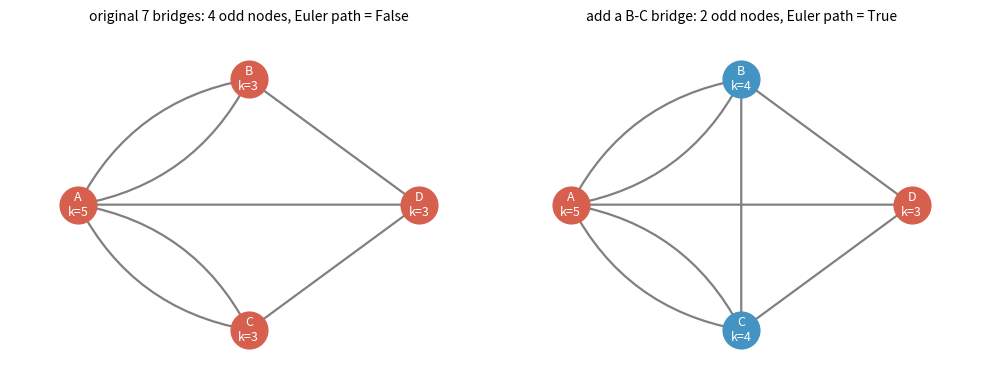
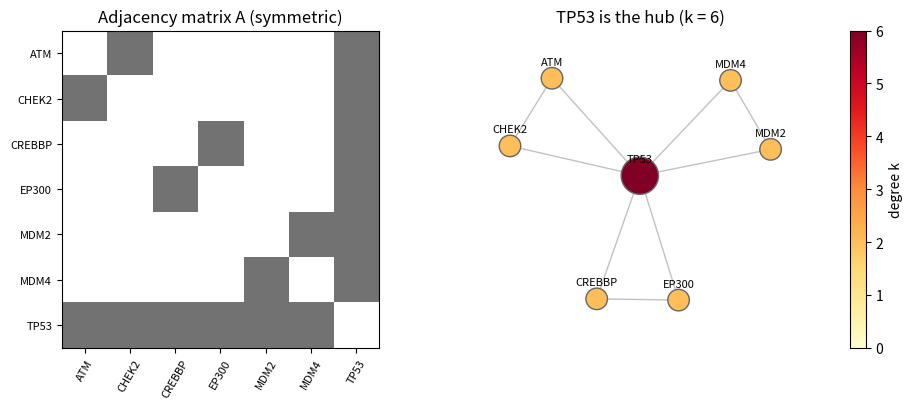
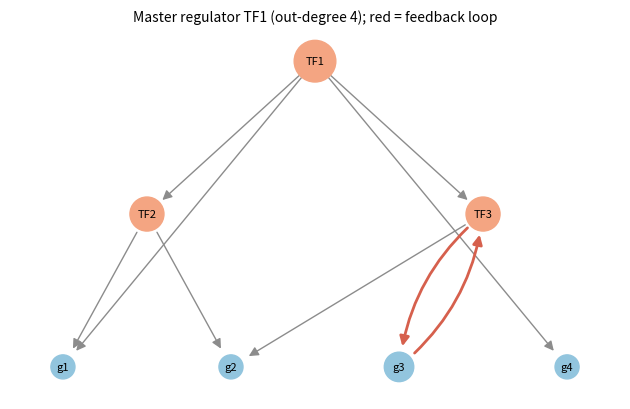
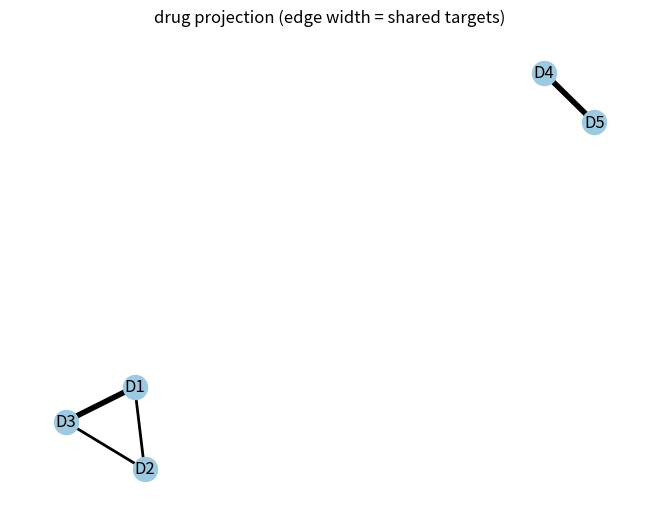
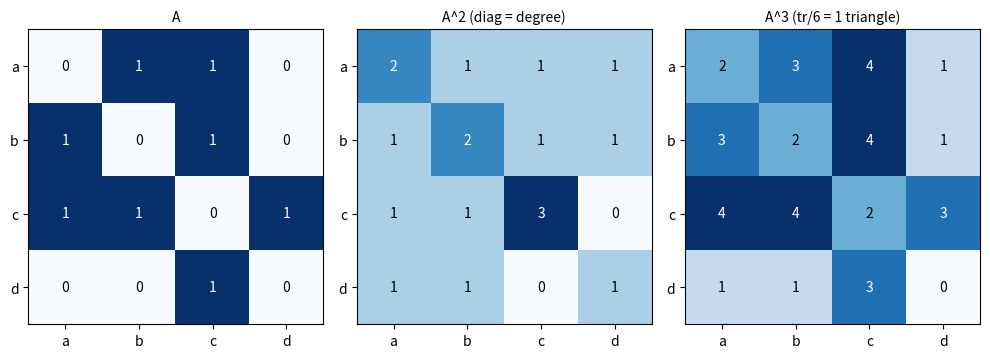
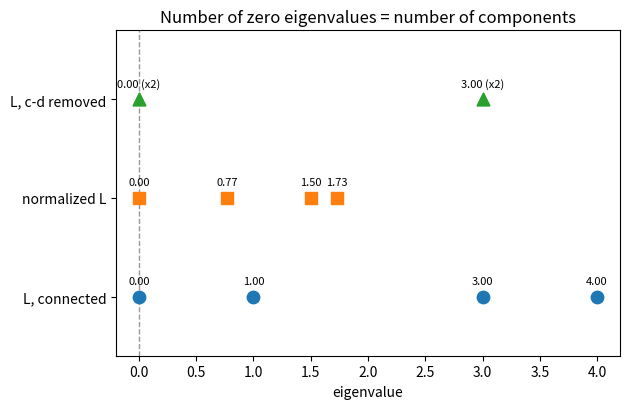
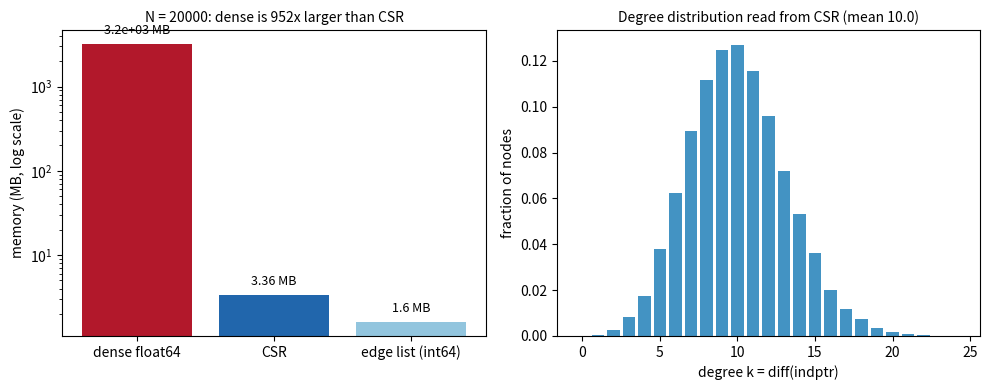
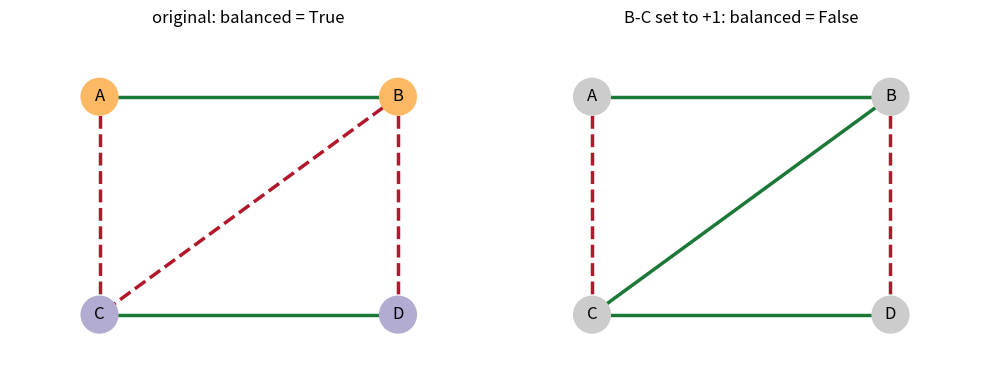
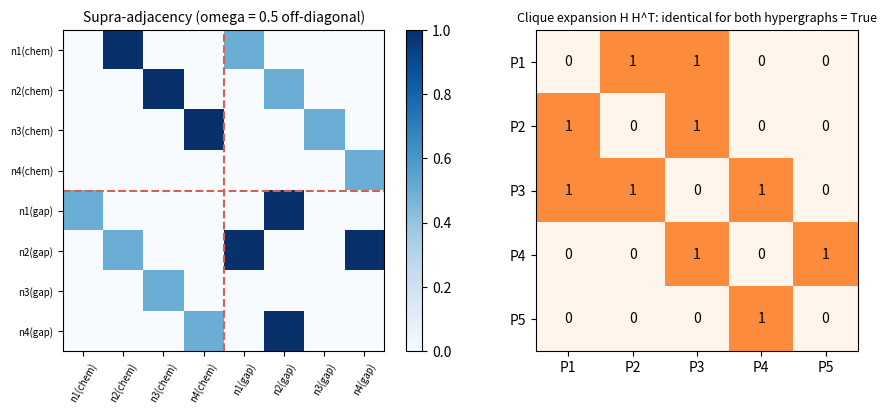
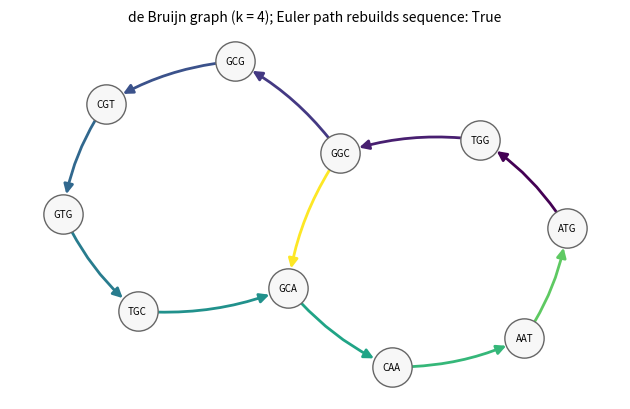

Write Python code to recreate these figures, in order.
# 依赖：networkx>=3, numpy, scipy, matplotlib
# 数据：全部为代码中直接写出或随机生成的示例网络（七桥多重图、玩具 PPI 边列表、玩具调控网络、
#       虚构的药物–靶点二分网络、符号网络、多层网络与超图、短 DNA 序列），
#       基因、蛋白、药物与序列仅作演示，不代表真实的相互作用数据。文件读写示例只写入临时目录。

# %% 示例：哥尼斯堡七桥问题与欧拉路径
# 4 块陆地 A、B、C、D 由 7 座桥相连；两块陆地之间可能有不止一座桥，所以用多重图 MultiGraph。
# 计算每个节点的度与奇数度节点个数，用 Euler 判据（奇数度节点数为 0 或 2）判断是否存在欧拉路径。
# 输出：度为 A=5, B=3, C=3, D=3；奇数度节点 4 个；不存在欧拉路径。
# 再加一座连接 B 与 C 的桥后，B、C 变为偶数度，奇数度节点降为 2 个，欧拉路径随之存在。
import networkx as nx

bridges = [("A", "B"), ("A", "B"), ("A", "C"), ("A", "C"), ("A", "D"), ("B", "D"), ("C", "D")]

for label, edge_list in [("原始七桥", bridges), ("加一座 B–C 桥", bridges + [("B", "C")])]:
    G = nx.MultiGraph()
    G.add_edges_from(edge_list)
    n_odd = sum(1 for _, d in G.degree() if d % 2 == 1)
    print("【%s】节点的度: %s" % (label, dict(G.degree())))
    print("  奇数度节点个数: %d" % n_odd)
    print("  按 Euler 判据，存在欧拉路径吗？", n_odd in (0, 2))
    print("  NetworkX 的判断:", nx.has_eulerian_path(G))

# 作图：两种情形并排，奇数度节点标红；多重边用不同弧度的曲线区分
import matplotlib.pyplot as plt
from collections import Counter

xy = {"A": (0, 0), "B": (1, 1), "C": (1, -1), "D": (2, 0)}
fig, axes = plt.subplots(1, 2, figsize=(10, 4))
for ax, (label, edge_list) in zip(axes, [("original 7 bridges", bridges), ("add a B-C bridge", bridges + [("B", "C")])]):
    G = nx.MultiGraph(edge_list)
    for (u, v), m in Counter(tuple(sorted(e)) for e in edge_list).items():
        for j in range(m):
            rad = 0 if m == 1 else (-0.25 + 0.5 * j / (m - 1))
            ax.annotate("", xy=xy[v], xytext=xy[u], arrowprops=dict(arrowstyle="-", color="0.5",
                        lw=1.6, connectionstyle="arc3,rad=%.2f" % rad))
    for n, (x, y) in xy.items():
        odd = G.degree(n) % 2 == 1
        ax.scatter(x, y, s=700, color="#d6604d" if odd else "#4393c3", zorder=3)
        ax.text(x, y, "%s\nk=%d" % (n, G.degree(n)), ha="center", va="center", color="white", fontsize=9, zorder=4)
    n_odd = sum(d % 2 for _, d in G.degree())
    ax.set_title("%s: %d odd nodes, Euler path = %s" % (label, n_odd, nx.has_eulerian_path(G)), fontsize=10)
    ax.set_xlim(-0.4, 2.4); ax.set_ylim(-1.4, 1.4); ax.axis("off")
plt.tight_layout(); plt.show()


# %% 示例：从边列表构造邻接矩阵
# 把一个玩具蛋白质相互作用网络的边列表转换为邻接矩阵 A（numpy 数组），
# 并验证无向图的三条基本性质：A 对称；度 = 行和；度之和 = 2 × 边数。
# 输出中 TP53 的度最大（与 6 个蛋白相连）；最后用 NetworkX 核对度并计算网络密度。
import networkx as nx
import numpy as np

edges = [("TP53", "MDM2"), ("TP53", "EP300"), ("MDM2", "MDM4"), ("TP53", "MDM4"),
         ("EP300", "CREBBP"), ("TP53", "CREBBP"), ("ATM", "TP53"), ("ATM", "CHEK2"),
         ("CHEK2", "TP53")]
nodes = sorted({u for e in edges for u in e})
idx = {name: i for i, name in enumerate(nodes)}
N = len(nodes)

A = np.zeros((N, N), dtype=int)
for u, v in edges:
    A[idx[u], idx[v]] = A[idx[v], idx[u]] = 1

print("节点顺序:", nodes)
print(A)
print("对称吗？", np.array_equal(A, A.T))
deg = A.sum(axis=1)
print("各节点的度:", dict(zip(nodes, deg.tolist())))
print("度之和 = %d, 2 × 边数 = %d" % (deg.sum(), 2 * len(edges)))

G = nx.Graph(edges)
print("NetworkX 给出的度:", dict(G.degree()))
print("网络密度 = %.3f" % nx.density(G))

# 作图：左为邻接矩阵热图，右为网络布局（节点大小与颜色 ∝ 度）
import matplotlib.pyplot as plt

fig, (ax1, ax2) = plt.subplots(1, 2, figsize=(10, 4.2))
ax1.imshow(A, cmap="Greys", vmin=0, vmax=1.6)
ax1.set_xticks(range(N)); ax1.set_xticklabels(nodes, rotation=60, fontsize=8)
ax1.set_yticks(range(N)); ax1.set_yticklabels(nodes, fontsize=8)
ax1.set_title("Adjacency matrix A (symmetric)")
pos = nx.spring_layout(G, seed=2)
nx.draw_networkx_edges(G, pos, ax=ax2, edge_color="0.6", alpha=0.6)
nc = nx.draw_networkx_nodes(G, pos, ax=ax2, nodelist=nodes, node_size=[120 * d for d in deg],
                            node_color=deg, cmap="YlOrRd", vmin=0, edgecolors="0.4")
nx.draw_networkx_labels(G, {n: (x, y + 0.13) for n, (x, y) in pos.items()}, ax=ax2, font_size=8)
ax2.margins(0.15)
fig.colorbar(nc, ax=ax2, label="degree k")
ax2.set_title("TP53 is the hub (k = %d)" % deg.max()); ax2.axis("off")
plt.tight_layout(); plt.show()


# %% 示例：有向网络的入度与出度
# 一个玩具基因调控网络：边 X -> Y 表示转录因子 X 调控基因 Y。
# 有向图的邻接矩阵一般不对称；入度 = 被多少个调控者调控，出度 = 调控多少个靶基因。
# 输出：邻接矩阵不对称；出度最大的“主调控因子”是 TF1（出度 4）。
# 注意 TF3 -> g3 与 g3 -> TF3 构成一个长度为 2 的反馈环（feedback loop），只有有向表示才能区分它。
import networkx as nx
import numpy as np

reg = [("TF1", "TF2"), ("TF1", "TF3"), ("TF1", "g1"), ("TF2", "g1"), ("TF2", "g2"),
       ("TF3", "g2"), ("TF3", "g3"), ("TF1", "g4"), ("g3", "TF3")]
D = nx.DiGraph(reg)
order = sorted(D.nodes())
A = nx.to_numpy_array(D, nodelist=order, dtype=int)
print("节点顺序:", order)
print(A)
print("对称吗？", np.array_equal(A, A.T))

in_deg = dict(D.in_degree())
out_deg = dict(D.out_degree())
master = max(out_deg, key=out_deg.get)
print("入度:", in_deg)
print("出度:", out_deg)
print("主调控因子: %s（出度 %d）" % (master, out_deg[master]))
print("长度为 2 的反馈环:", [c for c in nx.simple_cycles(D) if len(c) == 2])

# 作图：有向网络，节点大小 ∝ 出度，反馈环的两条边标红
import matplotlib.pyplot as plt

fig, ax = plt.subplots(figsize=(6.4, 4.2))
pos = {"TF1": (0, 2), "TF2": (-1, 1), "TF3": (1, 1), "g1": (-1.5, 0), "g2": (-0.5, 0), "g3": (0.5, 0), "g4": (1.5, 0)}
loop = {("TF3", "g3"), ("g3", "TF3")}
nx.draw_networkx_edges(D, pos, ax=ax, edgelist=[e for e in D.edges() if e not in loop], edge_color="0.55",
                       arrows=True, arrowsize=14, node_size=900)
nx.draw_networkx_edges(D, pos, ax=ax, edgelist=list(loop), edge_color="#d6604d", width=2, arrows=True,
                       arrowsize=14, node_size=900, connectionstyle="arc3,rad=0.2")
nx.draw_networkx_nodes(D, pos, ax=ax, node_size=[300 + 150 * out_deg[n] for n in D],
                       node_color=["#f4a582" if n.startswith("TF") else "#92c5de" for n in D])
nx.draw_networkx_labels(D, pos, ax=ax, font_size=8)
ax.set_title("Master regulator %s (out-degree %d); red = feedback loop" % (master, out_deg[master]), fontsize=10)
ax.axis("off"); plt.tight_layout(); plt.show()


# %% 示例：二分网络的投影——药物–靶点到药物–药物
# 一个虚构的药物–靶点二分网络（药物 D1–D5，靶点 T1–T6）。
# 投影到药物一侧：两种药物共享靶点就连边，边权 = 共享靶点数（等价于 B B^T 的非对角元）。
# 输出按共享靶点数从大到小列出药物对，并画出投影网络（边宽 ∝ 共享靶点数）。
# 共享靶点多的药物对是药物重定位的候选线索之一；矩阵计算与 NetworkX 的结果一致。
import networkx as nx
import numpy as np
from networkx.algorithms import bipartite
import matplotlib.pyplot as plt

drug_target = [("D1", "T1"), ("D1", "T2"), ("D2", "T2"), ("D2", "T3"), ("D3", "T1"),
               ("D3", "T2"), ("D3", "T4"), ("D4", "T5"), ("D5", "T5"), ("D5", "T6"), ("D4", "T6")]
drugs = sorted({d for d, _ in drug_target})
targets = sorted({t for _, t in drug_target})
B = nx.Graph()
B.add_nodes_from(drugs, bipartite=0)
B.add_nodes_from(targets, bipartite=1)
B.add_edges_from(drug_target)
print("是二分图吗？", bipartite.is_bipartite(B))

P = bipartite.weighted_projected_graph(B, drugs)
for u, v, w in sorted(P.edges(data="weight"), key=lambda x: -x[2]):
    print("%s - %s 共享靶点数 = %d" % (u, v, w))

# 用关联矩阵核对：P = B B^T
Bmat = bipartite.biadjacency_matrix(B, row_order=drugs, column_order=targets).toarray()
PP = Bmat @ Bmat.T
print("B B^T（对角元为各药物的靶点数）:")
print(PP)

pos = nx.spring_layout(P, seed=0)
widths = [2 * w for _, _, w in P.edges(data="weight")]
nx.draw(P, pos, with_labels=True, width=widths, node_color="#9ecae1")
plt.title("drug projection (edge width = shared targets)")
plt.show()


# %% 示例：邻接矩阵的乘方——游走、共同邻居与三角形
# 对正文中的 4 蛋白例子（a–b、a–c、b–c、c–d）计算 A^2 与 A^3。
# (A^r)_ij 是从 i 到 j 的长度为 r 的游走条数：A^2 的对角元等于度，非对角元等于共同邻居数；
# tr(A^3)/6 是三角形数。最后用 NetworkX 的 common_neighbors 与 triangles 核对。
# 输出：A^2 对角元 [2 2 3 1]；a 与 d 的共同邻居数 1；三角形数 1（a–b–c）。
import networkx as nx
import numpy as np

nodes = ["a", "b", "c", "d"]
G = nx.Graph([("a", "b"), ("a", "c"), ("b", "c"), ("c", "d")])
A = nx.to_numpy_array(G, nodelist=nodes, dtype=int)
A2 = A @ A
A3 = A2 @ A
print("A^2 =\n", A2)
print("A^3 =\n", A3)
print("A^2 的对角元:", np.diag(A2), " 度:", [G.degree(v) for v in nodes])
print("a 与 d 的共同邻居数 (A^2)_ad =", A2[0, 3],
      "；NetworkX:", len(list(nx.common_neighbors(G, "a", "d"))))
print("三角形数 tr(A^3)/6 =", np.trace(A3) // 6,
      "；NetworkX:", sum(nx.triangles(G).values()) // 3)

# 有向情形：(A^r)_ij 只计沿箭头方向的游走
D = nx.DiGraph([("TF1", "TF2"), ("TF2", "g"), ("TF1", "g")])
order = ["TF1", "TF2", "g"]
Ad = nx.to_numpy_array(D, nodelist=order, dtype=int)   # NetworkX 约定：行 = 起点，列 = 终点
print("有向图中 TF1 经两步到达 g 的路径数 =", (Ad @ Ad)[0, 2], "（TF1→TF2→g，前馈环的间接支路）")

# 作图：A、A^2、A^3 三个热图，格子里标出游走条数
import matplotlib.pyplot as plt

fig, axes = plt.subplots(1, 3, figsize=(10, 3.6))
for ax, (name, Mx) in zip(axes, [("A", A), ("A^2 (diag = degree)", A2), ("A^3 (tr/6 = %d triangle)" % (np.trace(A3) // 6), A3)]):
    ax.imshow(Mx, cmap="Blues")
    for i in range(4):
        for j in range(4):
            ax.text(j, i, Mx[i, j], ha="center", va="center",
                    color="white" if Mx[i, j] > Mx.max() / 2 else "black")
    ax.set_xticks(range(4)); ax.set_xticklabels(nodes); ax.set_yticks(range(4)); ax.set_yticklabels(nodes)
    ax.set_title(name, fontsize=10)
plt.tight_layout(); plt.show()


# %% 示例：关联矩阵、度矩阵与拉普拉斯矩阵
# 构造无定向关联矩阵 B、定向关联矩阵 ∇、度矩阵 D 与拉普拉斯矩阵 L = D − A，核对两个恒等式：
# B B^T = D + A，∇ ∇^T = L。再计算 L 的特征值（正文手算结果 0, 1, 3, 4）、归一化拉普拉斯的特征值，
# 并验证“零特征值的重数 = 连通分支数”：删去 c–d 后图分成两块，零特征值变为 2 个。
import networkx as nx
import numpy as np

nodes = ["a", "b", "c", "d"]
edges = [("a", "b"), ("a", "c"), ("b", "c"), ("c", "d")]
G = nx.Graph(edges)
A = nx.to_numpy_array(G, nodelist=nodes)
Dm = np.diag(A.sum(axis=1))
L = Dm - A

B = nx.incidence_matrix(G, nodelist=nodes, edgelist=edges, oriented=False).toarray()
Nab = nx.incidence_matrix(G, nodelist=nodes, edgelist=edges, oriented=True).toarray()
print("关联矩阵 B（行 = 节点，列 = 边）:\n", B.astype(int))
print("B B^T == D + A ?", np.allclose(B @ B.T, Dm + A))
print("∇ ∇^T == L ?", np.allclose(Nab @ Nab.T, L))
print("L =\n", L.astype(int))
print("L 的特征值:", np.round(np.linalg.eigvalsh(L), 4), " 之和 = 2M =", int(np.trace(L)))

x = np.array([1.0, -1.0, 0.0, 0.0])
print("L x（x = (1,-1,0,0)）=", L @ x, "→ 特征值 3 的特征向量")
print("二次型 x^T L x =", x @ L @ x, "= Σ(x_i - x_j)^2 =",
      sum((x[nodes.index(u)] - x[nodes.index(v)]) ** 2 for u, v in edges))

Ln = nx.normalized_laplacian_matrix(G, nodelist=nodes).toarray()
print("归一化拉普拉斯的特征值（落在 [0, 2]）:", np.round(np.linalg.eigvalsh(Ln), 4))

G2 = G.copy()
G2.remove_edge("c", "d")
L2 = nx.laplacian_matrix(G2, nodelist=nodes).toarray()
ev2 = np.linalg.eigvalsh(L2)
print("删去 c–d 后 L 的特征值:", np.round(ev2, 4),
      "；零特征值个数 =", int(np.sum(np.isclose(ev2, 0))),
      "；连通分支数 =", nx.number_connected_components(G2))

# 作图：三组特征值谱，零特征值的个数 = 连通分支数
import matplotlib.pyplot as plt

fig, ax = plt.subplots(figsize=(6.4, 4.2))
spectra = [("L, connected", np.linalg.eigvalsh(L), "o"), ("normalized L", np.linalg.eigvalsh(Ln), "s"),
           ("L, c-d removed", ev2, "^")]
for row, (name, ev, mk) in enumerate(spectra):
    ax.scatter(ev, [row] * len(ev), marker=mk, s=80, label=name, zorder=3)
    vals, mult = np.unique(np.round(np.abs(ev), 2), return_counts=True)
    for e, m in zip(vals, mult):
        ax.annotate("%.2f" % e + (" (x%d)" % m if m > 1 else ""), (e, row), textcoords="offset points",
                    xytext=(0, 9), ha="center", fontsize=8)
ax.axvline(0, color="0.6", ls="--", lw=1)
ax.set_yticks(range(3)); ax.set_yticklabels([s[0] for s in spectra]); ax.set_ylim(-0.6, 2.7)
ax.set_xlabel("eigenvalue")
ax.set_title("Number of zero eigenvalues = number of components")
plt.tight_layout(); plt.show()


# %% 示例：稀疏存储——边列表、CSR 与稠密矩阵的内存比较
# 生成一个 N = 20000、平均度约 10 的随机稀疏网络（模拟一个蛋白质组规模的网络），
# 比较稠密 float64 邻接矩阵（只按 N^2 × 8 字节计算，不实际分配）与 CSR 稀疏矩阵的内存，
# 并展示 CSR 的三个数组如何直接给出邻居列表和度。
# 输出：密度约 5e-4；稠密矩阵约 3.2 GB，CSR 只有约 2–3 MB；indptr 差分即为度。
import networkx as nx
import numpy as np
import scipy.sparse as sp

N, k_mean = 20000, 10
G = nx.gnm_random_graph(N, N * k_mean // 2, seed=1)
M = G.number_of_edges()
print("N = %d, M = %d, 密度 = %.2e" % (N, M, nx.density(G)))

S = nx.to_scipy_sparse_array(G, format="csr", dtype=np.float64)
dense_bytes = N * N * 8
csr_bytes = S.data.nbytes + S.indices.nbytes + S.indptr.nbytes
print("稠密矩阵约需 %.1f GB；CSR 实际占用 %.2f MB（%.0f 倍差距）"
      % (dense_bytes / 1e9, csr_bytes / 1e6, dense_bytes / csr_bytes))

i = 0
nbrs = S.indices[S.indptr[i]:S.indptr[i + 1]]
print("节点 0 的邻居（来自 CSR）:", sorted(nbrs.tolist()))
print("NetworkX 给出的邻居:      ", sorted(G.neighbors(0)))
deg_csr = np.diff(S.indptr)
print("CSR 中 indptr 的差分就是度：与 NetworkX 一致吗？",
      np.array_equal(deg_csr, np.array([d for _, d in sorted(G.degree())])))

# 手工从边列表构造 CSR（正文“算法 3”），与 SciPy 的结果比较
u = np.array([e[0] for e in G.edges()] + [e[1] for e in G.edges()])
v = np.array([e[1] for e in G.edges()] + [e[0] for e in G.edges()])
count = np.bincount(u, minlength=N)
indptr = np.concatenate([[0], np.cumsum(count)])
pos = indptr[:-1].copy()
indices = np.empty(len(u), dtype=np.int64)
for a, b in zip(u, v):
    indices[pos[a]] = b
    pos[a] += 1
S2 = sp.csr_array((np.ones(len(u)), indices, indptr), shape=(N, N))
print("手工 CSR 与 SciPy CSR 相同吗？", (abs(S2 - S)).sum() == 0)

# 作图：左为三种存储方式的内存（对数轴），右为从 CSR 的 indptr 差分得到的度分布
import matplotlib.pyplot as plt

edge_bytes = 2 * M * 8                      # 边列表：每条边两个 int64
fig, (ax1, ax2) = plt.subplots(1, 2, figsize=(10, 4))
mem = {"dense float64": dense_bytes, "CSR": csr_bytes, "edge list (int64)": edge_bytes}
ax1.bar(list(mem), [b / 1e6 for b in mem.values()], color=["#b2182b", "#2166ac", "#92c5de"])
ax1.set_yscale("log"); ax1.set_ylabel("memory (MB, log scale)")
for i, b in enumerate(mem.values()):
    ax1.text(i, b / 1e6 * 1.3, "%.3g MB" % (b / 1e6), ha="center", fontsize=9)
ax1.set_title("N = %d: dense is %.0fx larger than CSR" % (N, dense_bytes / csr_bytes), fontsize=10)
ks, cnt = np.unique(deg_csr, return_counts=True)
ax2.bar(ks, cnt / N, color="#4393c3")
ax2.set_xlabel("degree k = diff(indptr)"); ax2.set_ylabel("fraction of nodes")
ax2.set_title("Degree distribution read from CSR (mean %.1f)" % deg_csr.mean(), fontsize=10)
plt.tight_layout(); plt.show()


# %% 示例：网络文件格式——边列表、GML 与 GraphML 的读写差异
# 构造一个带节点属性（类型）、边属性（置信度）和一个孤立节点的小型 PPI 网络，
# 分别写成边列表、GML 和 GraphML（存放在临时目录，运行结束后自动删除），再读回比较。
# 输出：边列表读回后丢失了孤立节点 BRCA2 和节点属性；GML 与 GraphML 完整保留节点、边及属性。
# 同时演示：同一对节点在边列表中出现两次时，读成 Graph 会被合并为一条边。
import os
import tempfile
import networkx as nx

G = nx.Graph()
G.add_node("TP53", kind="TF")
G.add_node("MDM2", kind="E3 ligase")
G.add_node("CHEK2", kind="kinase")
G.add_node("BRCA2", kind="repair")          # 孤立节点：没有检测到相互作用
G.add_edge("TP53", "MDM2", score=0.999)
G.add_edge("TP53", "CHEK2", score=0.980)

with tempfile.TemporaryDirectory() as tmp:
    p_el, p_gml, p_gx = (os.path.join(tmp, f) for f in ("ppi.edgelist", "ppi.gml", "ppi.graphml"))
    nx.write_edgelist(G, p_el, data=["score"])
    nx.write_gml(G, p_gml)
    nx.write_graphml(G, p_gx)
    print("边列表文件内容:")
    print(open(p_el).read())
    print("GraphML 文件前 6 行:")
    print("".join(open(p_gx).readlines()[:6]))

    G_el = nx.read_edgelist(p_el, data=[("score", float)])
    G_gml = nx.read_gml(p_gml)
    G_gx = nx.read_graphml(p_gx)
    for name, H in [("原始", G), ("边列表", G_el), ("GML", G_gml), ("GraphML", G_gx)]:
        print("%-6s 节点数 %d，边数 %d，BRCA2 在吗？%s，TP53 的属性: %s"
              % (name, H.number_of_nodes(), H.number_of_edges(), "BRCA2" in H, H.nodes["TP53"]))

    # 重复边：同一对蛋白在两个实验中各报告一次
    with open(os.path.join(tmp, "dup.tsv"), "w") as f:
        f.write("TP53\tMDM2\t0.7\nTP53\tMDM2\t0.9\n")
    Hg = nx.read_edgelist(os.path.join(tmp, "dup.tsv"), delimiter="\t", data=[("w", float)])
    Hm = nx.read_edgelist(os.path.join(tmp, "dup.tsv"), delimiter="\t", data=[("w", float)],
                          create_using=nx.MultiGraph)
    print("读成 Graph：边数 %d，权重 %s（只保留了后一条）" % (Hg.number_of_edges(), Hg["TP53"]["MDM2"]))
    print("读成 MultiGraph：边数 %d" % Hm.number_of_edges())


# %% 示例：符号网络与结构平衡
# 一个带激活（+1）与抑制（−1）的玩具调控网络（按无向符号图检查平衡）。
# 结构平衡等价于：可以把节点分成两组，使组内边全为正、组间边全为负。
# 用广度优先搜索做“带符号的二着色”判断平衡，并列出每个环的符号（边符号之积）。
# 输出：第一张图平衡，分组为 {A, B} 与 {C, D}；把 B–C 改为正号后出现负环，不再平衡。
import networkx as nx
from collections import deque


def balance_partition(G):
    """返回 (是否平衡, 节点到组别 0/1 的映射)。正边要求同组，负边要求异组。"""
    side = {}
    for s in G.nodes():
        if s in side:
            continue
        side[s] = 0
        q = deque([s])
        while q:
            u = q.popleft()
            for v in G.neighbors(u):
                want = side[u] if G[u][v]["sign"] > 0 else 1 - side[u]
                if v not in side:
                    side[v] = want
                    q.append(v)
                elif side[v] != want:
                    return False, side
    return True, side


def cycle_signs(G):
    out = []
    for cyc in nx.cycle_basis(G):
        s = 1
        for i in range(len(cyc)):
            s *= G[cyc[i]][cyc[(i + 1) % len(cyc)]]["sign"]
        out.append((cyc, s))
    return out


signed = [("A", "B", +1), ("C", "D", +1), ("A", "C", -1), ("B", "D", -1), ("B", "C", -1)]
for label, edges in [("原网络", signed),
                     ("把 B–C 改为 +1", [e if e[:2] != ("B", "C") else ("B", "C", +1) for e in signed])]:
    G = nx.Graph()
    for u, v, s in edges:
        G.add_edge(u, v, sign=s)
    ok, side = balance_partition(G)
    print("【%s】结构平衡？%s" % (label, ok))
    if ok:
        print("  两组:", sorted(v for v in side if side[v] == 0), sorted(v for v in side if side[v] == 1))
    for cyc, s in cycle_signs(G):
        print("  环 %s 的符号 = %+d" % ("–".join(cyc), s))

# 作图：绿色实线 = 正边，红色虚线 = 负边；平衡时节点按两组着色
import matplotlib.pyplot as plt

xy = {"A": (0, 1), "B": (1, 1), "C": (0, 0), "D": (1, 0)}
variants = [("original", signed), ("B-C set to +1", [e if e[:2] != ("B", "C") else ("B", "C", +1) for e in signed])]
fig, axes = plt.subplots(1, 2, figsize=(10, 4))
for ax, (label, edges) in zip(axes, variants):
    G = nx.Graph()
    for u, v, s in edges:
        G.add_edge(u, v, sign=s)
    ok, side = balance_partition(G)
    for sgn, col, ls in [(1, "#1b7837", "-"), (-1, "#b2182b", "--")]:
        nx.draw_networkx_edges(G, xy, ax=ax, edgelist=[(u, v) for u, v, s in G.edges(data="sign") if s == sgn],
                               edge_color=col, style=ls, width=2.5)
    colors = [("#fdb863" if side.get(n) == 0 else "#b2abd2") if ok else "0.8" for n in G]
    nx.draw_networkx_nodes(G, xy, ax=ax, node_color=colors, node_size=700)
    nx.draw_networkx_labels(G, xy, ax=ax)
    ax.set_title("%s: balanced = %s" % (label, ok)); ax.axis("off")
    ax.set_xlim(-0.3, 1.3); ax.set_ylim(-0.3, 1.3)
plt.tight_layout(); plt.show()


# %% 示例：多层网络的超邻接矩阵与超图的表示
# (1) 两层多重网络：同一组 4 个神经元，层 1 为化学突触（有向），层 2 为电突触（无向），
#     层间耦合 ω 连接同一神经元的两个副本，拼成 8×8 的超邻接矩阵；对比“各层相加”的聚合矩阵。
# (2) 超图：3 个蛋白复合物作为超边，用关联矩阵 H 表示；团展开得到加权图 H H^T（去掉对角元），
#     并展示两个不同的超图团展开后完全相同——团展开会丢失信息。
import networkx as nx
import numpy as np

order = ["n1", "n2", "n3", "n4"]
chem = nx.DiGraph([("n1", "n2"), ("n2", "n3"), ("n3", "n4")])
gap = nx.Graph()
gap.add_nodes_from(order)                    # n3 没有电突触，但仍是该层的节点
gap.add_edges_from([("n1", "n2"), ("n2", "n4")])
A1 = nx.to_numpy_array(chem, nodelist=order)
A2 = nx.to_numpy_array(gap, nodelist=order)
omega = 0.5
I = np.eye(len(order))
supra = np.block([[A1, omega * I], [omega * I, A2]])
print("超邻接矩阵（8×8，左上 = 化学突触层，右下 = 电突触层）:")
print(supra)
print("聚合矩阵 A1 + A2（无法区分 n1–n2 之间是哪种突触）:")
print(A1 + A2)

# 超图：节点 P1..P5，超边 = 复合物
nodes = ["P1", "P2", "P3", "P4", "P5"]
complexes = {"C1": ["P1", "P2", "P3"], "C2": ["P3", "P4"], "C3": ["P4", "P5"]}
H = np.array([[1 if p in members else 0 for members in complexes.values()] for p in nodes])
print("超图关联矩阵 H（行 = 蛋白，列 = 复合物）:")
print(H)
W = H @ H.T
np.fill_diagonal(W, 0)
print("团展开的加权邻接矩阵 H H^T（去对角）:")
print(W)

# 另一个超图：P1–P2、P2–P3、P1–P3 是三个两两复合物，而不是一个三元复合物
H_alt = np.array([[1, 0, 1, 0, 0], [1, 1, 0, 0, 0], [0, 1, 1, 1, 0], [0, 0, 0, 1, 1], [0, 0, 0, 0, 1]])
W_alt = H_alt @ H_alt.T
np.fill_diagonal(W_alt, 0)
print("“三个二元复合物”的团展开与“一个三元复合物”的团展开相同吗？", np.array_equal(W, W_alt))

# 作图：左为超邻接矩阵（虚线分隔两层与层间耦合块），右为两个超图共同的团展开矩阵
import matplotlib.pyplot as plt

fig, (ax1, ax2) = plt.subplots(1, 2, figsize=(10, 4.2))
im = ax1.imshow(supra, cmap="Blues", vmin=0, vmax=1)
ax1.axhline(3.5, color="#d6604d", ls="--"); ax1.axvline(3.5, color="#d6604d", ls="--")
labs = [n + "(chem)" for n in order] + [n + "(gap)" for n in order]
ax1.set_xticks(range(8)); ax1.set_xticklabels(labs, rotation=60, fontsize=7)
ax1.set_yticks(range(8)); ax1.set_yticklabels(labs, fontsize=7)
ax1.set_title("Supra-adjacency (omega = %.1f off-diagonal)" % omega, fontsize=10)
fig.colorbar(im, ax=ax1, fraction=0.046)
ax2.imshow(W, cmap="Oranges", vmin=0, vmax=2)
for i in range(5):
    for j in range(5):
        ax2.text(j, i, W[i, j], ha="center", va="center")
ax2.set_xticks(range(5)); ax2.set_xticklabels(nodes); ax2.set_yticks(range(5)); ax2.set_yticklabels(nodes)
ax2.set_title("Clique expansion H H^T: identical for both hypergraphs = %s" % np.array_equal(W, W_alt), fontsize=9)
plt.tight_layout(); plt.show()


# %% 示例：用欧拉路径做 de Bruijn 图序列组装，并核对几条图论基本定理
# (1) 把一段 DNA 序列切成长度 k = 4 的重叠片段（k-mer），每个 k-mer 是一条从前 3 个碱基指向后
#     3 个碱基的有向边；拼回原序列就是在这张有向多重图中寻找欧拉路径。
# (2) 在随机图上核对：握手定理、二分图 ⇔ 无奇环、N 个节点的树恰有 N − 1 条边。
# 输出：重建的序列与原序列相同；三条定理的核对结果均为 True。
import networkx as nx

seq = "ATGGCGTGCAATGGCA"
k = 4
kmers = [seq[i:i + k] for i in range(len(seq) - k + 1)]
dbg = nx.MultiDiGraph()
for km in kmers:
    dbg.add_edge(km[:-1], km[1:])
print("k-mer 数 = 边数 =", dbg.number_of_edges(), "；(k-1)-mer 节点数 =", dbg.number_of_nodes())
print("存在欧拉路径吗？", nx.has_eulerian_path(dbg))
path = list(nx.eulerian_path(dbg))
rebuilt = path[0][0] + "".join(v[-1] for _, v in path)
print("重建序列:", rebuilt)
print("与原序列相同吗？", rebuilt == seq,
      "（序列含重复片段时，欧拉路径可能不唯一，此时组装结果存在歧义）")

G = nx.gnm_random_graph(200, 600, seed=7)
print("握手定理 Σk = 2M：", sum(d for _, d in G.degree()) == 2 * G.number_of_edges())

# 二分图 ⇔ 无奇环：环空间的基中若全是偶环，则所有环都是偶环（偶数条边的对称差仍为偶数）
T = nx.random_labeled_tree(50, seed=3)
for name, H in [("6 节点环", nx.cycle_graph(6)), ("5 节点环", nx.cycle_graph(5)), ("随机树", T), ("随机图", G)]:
    odd = any(len(c) % 2 == 1 for c in nx.cycle_basis(H))
    print("%-6s 二分图？%-5s 存在奇数环？%-5s 判据成立？%s" % (name, nx.is_bipartite(H), odd, nx.is_bipartite(H) == (not odd)))

print("树：N = %d，M = %d，M == N − 1？%s" % (T.number_of_nodes(), T.number_of_edges(),
                                         T.number_of_edges() == T.number_of_nodes() - 1))

# 作图：de Bruijn 图，边按欧拉路径的经过顺序着色（浅 → 深）
import matplotlib.pyplot as plt

fig, ax = plt.subplots(figsize=(6.4, 4.2))
pos = nx.kamada_kawai_layout(nx.DiGraph(dbg))
step = {}
for t, (u, v) in enumerate(path):
    step.setdefault((u, v), []).append(t)
simple = list(step)
nx.draw_networkx_edges(dbg, pos, ax=ax, edgelist=simple, edge_color=[min(step[e]) for e in simple],
                       edge_cmap=plt.cm.viridis, width=2, arrows=True, arrowsize=14, node_size=800,
                       connectionstyle="arc3,rad=0.12")
nx.draw_networkx_nodes(dbg, pos, ax=ax, node_color="#f7f7f7", edgecolors="0.4", node_size=800)
nx.draw_networkx_labels(dbg, pos, ax=ax, font_size=7)
ax.set_title("de Bruijn graph (k = %d); Euler path rebuilds sequence: %s" % (k, rebuilt == seq), fontsize=10)
ax.axis("off"); plt.tight_layout(); plt.show()
